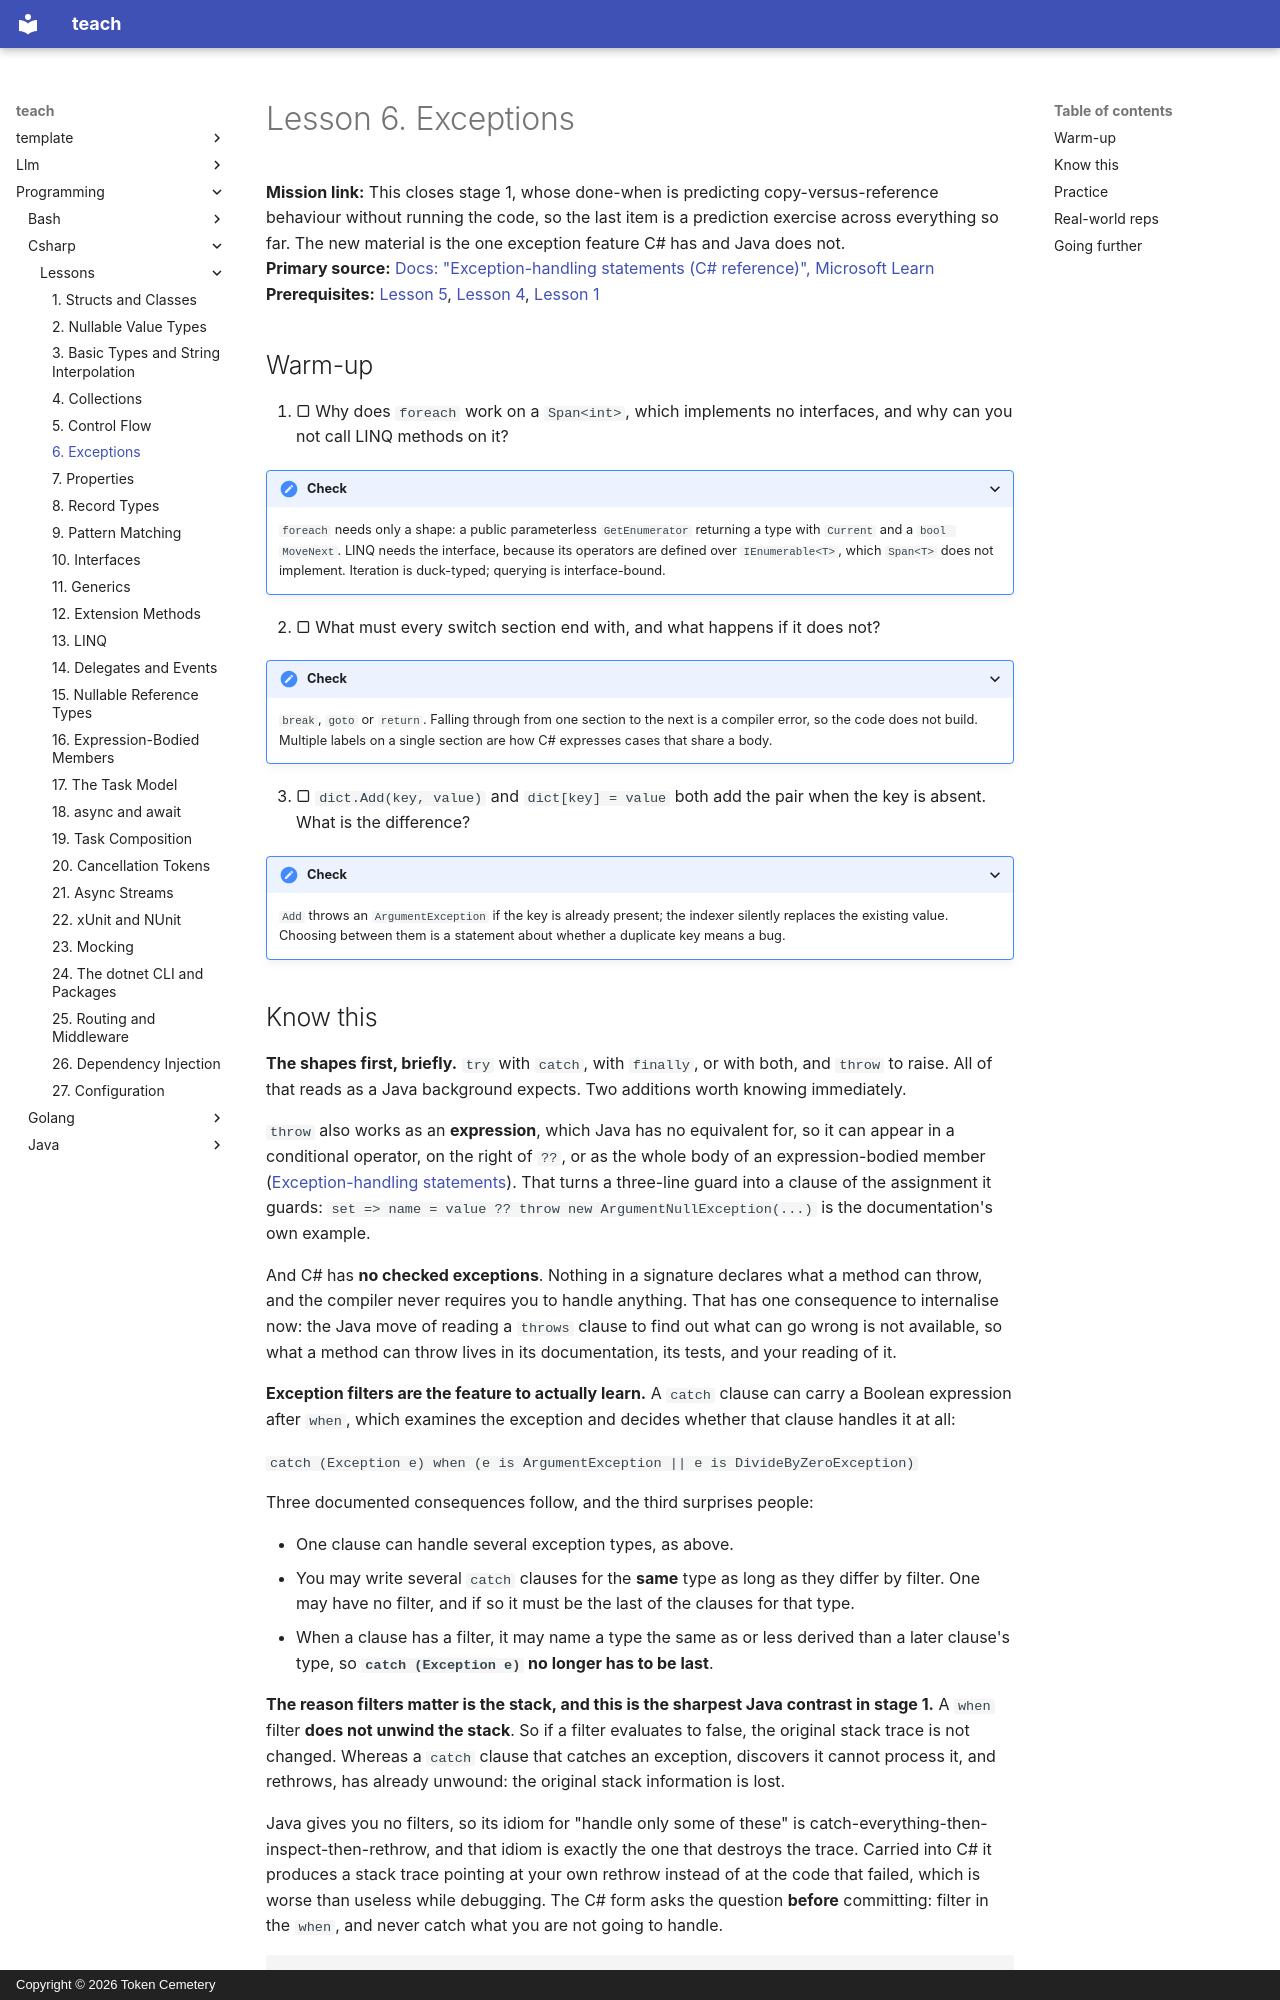

repository: TokenCemetery/teach · page: programming/csharp/lessons/0006-exceptions/index.html · generator: mkdocs · copyright: Copyright © 2026 Token Cemetery

---
title: "6. Exceptions"
description: "Exception filters and the stack trace that catch-and-rethrow destroys, using for deterministic cleanup, and the stage 1 capstone"
type: lesson
---

# Lesson 6. Exceptions

**Mission link:** This closes stage 1, whose done-when is predicting copy-versus-reference behaviour without running the code, so the last item is a prediction exercise across everything so far. The new material is the one exception feature C# has and Java does not.
**Primary source:** [Docs: "Exception-handling statements (C# reference)", Microsoft Learn](https://learn.microsoft.com/en-us/dotnet/csharp/language-reference/statements/exception-handling-statements)
**Prerequisites:** [Lesson 5](0005-control-flow.md), [Lesson 4](0004-collections.md), [Lesson 1](0001-structs-and-classes.md)

## Warm-up

1. ▢ Why does `foreach` work on a `Span<int>`, which implements no interfaces, and why can you not call LINQ methods on it?

<details markdown="1"><summary>Check</summary>

`foreach` needs only a shape: a public parameterless `GetEnumerator` returning a type with `Current` and a `bool MoveNext`. LINQ needs the interface, because its operators are defined over `IEnumerable<T>`, which `Span<T>` does not implement. Iteration is duck-typed; querying is interface-bound.

</details>

2. ▢ What must every switch section end with, and what happens if it does not?

<details markdown="1"><summary>Check</summary>

`break`, `goto` or `return`. Falling through from one section to the next is a compiler error, so the code does not build. Multiple labels on a single section are how C# expresses cases that share a body.

</details>

3. ▢ `dict.Add(key, value)` and `dict[key] = value` both add the pair when the key is absent. What is the difference?

<details markdown="1"><summary>Check</summary>

`Add` throws an `ArgumentException` if the key is already present; the indexer silently replaces the existing value. Choosing between them is a statement about whether a duplicate key means a bug.

</details>
